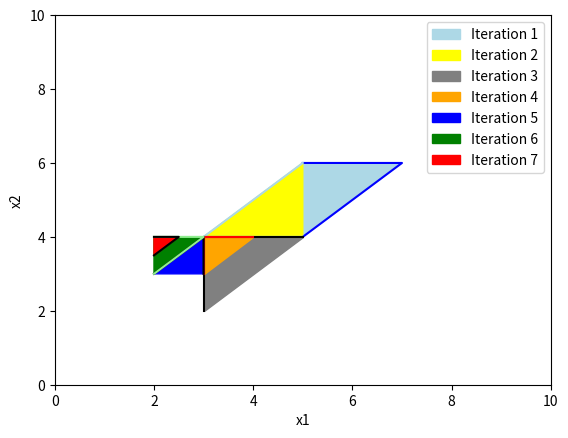

This chart was generated by the following Python code:
import matplotlib.pyplot as plt
import numpy as np


def func(x1, x2):
    return 2 * (x1 - 2) ** 2 + (x2 - 4) ** 2


# Задаем координаты точек
x = [5, 7, 5]
y = [4, 6, 6]

print("1 iteration.")
print("1 | 2 | 3")
for el in zip(x, y):
    print(f"f{el} = {func(*el)}")

# x_2 max

x_mean = (
    (x[0] + x[2]) / 2,
    (y[0] + y[2]) / 2
)

x_new = (
    (2 * x_mean[0] - x[1]),
    (2 * x_mean[1] - y[1])
)

print(f"Пробне відображення альфа = 1: x_нов = {x_new}")
print(f"f{x_new} = {func(*x_new)}")

x_4 = (
    3 * x_mean[0] - 2 * x[1],
    3 * x_mean[1] - 2 * y[1]
)

print(f"Відображення гамма = 2: x_4 = {x_4}")
print(f"f{x_4} = {func(*x_4)}")

x_4 = x_new

print("1 | 2 | 3")
print("1 | 4 | 3")

print("_" * 50)

x2 = [5, 3, 5]
y2 = [4, 4, 6]

print("2 iteration.")
for el in zip(x2, y2):
    print(f"f{el} = {func(*el)}")

# x_3 max

x_mean = (
    (x2[0] + x2[1]) / 2,
    (y2[0] + y2[1]) / 2
)

x_new = (
    (2 * x_mean[0] - x2[2]),
    (2 * x_mean[1] - y2[2])
)

print(f"Пробне відображення альфа = 1: x_нов = {x_new}")
print(f"f{x_new} = {func(*x_new)}")
print(f"Залишимо x_5 = {tuple(x_new)}")

x_5 = x_new

# print(f"Відображення гамма = 2: x_4 = {x_5}")
# print(f"f{x_5} = {func(*x_5)}")


print("1 | 2 | 3")
print("1 | 4 | 3")
print("1 | 4 | 5")
print("_" * 50)

x3 = [5, 3, 3]
y3 = [4, 4, 2]

x3_array = np.array(list(zip(x3, y3)))

print("3 iteration. Reduction")
for el in zip(x3, y3):
    print(f"f{el} = {func(*el)}")

# # reduction related to (3, 4) - 2

x_6 = (x3_array[0] + x3_array[1]) / 2
x_7 = (x3_array[1] + x3_array[2]) / 2

print(f"x_6 = {tuple(x_6)}")
print(f"x_7 = {tuple(x_7)}")
print()

print("1 | 2 | 3")
print("1 | 4 | 3")
print("1 | 4 | 5")
print("_________")
print("6 | 4 | 7")

print("_" * 50)


print("Ітерація 4")

x4 = [4, 3, 3]
y4 = [4, 4, 3]
x4_array = np.array(list(zip(x4, y4)))

for el in zip(x4, y4):
    print(f"f{el} = {func(*el)}")

x_mean = (x4_array[2] + x4_array[1]) / 2

x_new = 2 * x_mean - x4_array[0]

print(f"Пробне відображення альфа = 1: x_нов = {tuple(x_new)}")
print(f"f{x_new} = {func(*x_new)}")

x_8 = (3 * x_mean / 2) - 2 * x_6

print(f"Відображення гамма = 2: x_8 = {tuple(x_8)}")
print(f"f{tuple(x_8)} = {func(*x_8)}")
print(f"Залишимо x_8 = {tuple(x_new)}")

x_8 = x_new


print("1 | 2 | 3")
print("1 | 4 | 3")
print("1 | 4 | 5")
print("_________")
print("6 | 4 | 7")
print("8 | 4 | 7")

print("_" * 50)

print("Ітерація 5")

x5 = [2, 3, 3]
y5 = [3, 4, 3]

x5_array = np.array(list(zip(x5, y5)))

for el in zip(x5, y5):
    print(f"f{el} = {func(*el)}")

x_mean = (x5_array[0] + x5_array[1]) / 2
x_new = 2 * x_mean - x5_array[2]

print(f"Пробне відображення альфа = 1: x_нов = {tuple(x_new)}")
print(f"f{x_new} = {func(*x_new)}")

x_9 = (3 * x_mean / 2) - 2 * x_7

print(f"Відображення гамма = 2: x_9 = {tuple(x_9)}")
print(f"f{tuple(x_9)} = {func(*x_9)}")
print(f"Залишимо x_9 = {tuple(x_new)}")

x_9 = x_new


print("1 | 2 | 3")
print("1 | 4 | 3")
print("1 | 4 | 5")
print("_________")
print("6 | 4 | 7")
print("8 | 4 | 7")
print("8 | 4 | 9")

print("_" * 50)
print("Ітерація 6. Редукція")

x6 = [2, 3, 2]
y6 = [3, 4, 4]

x6_array = np.array(list(zip(x6, y6)))

for el in zip(x6, y6):
    print(f"f{el} = {func(*el)}")

# reduction
x_10 = (x_9 + x_4) / 2
x_11 = (x_8 + x_9) / 2

print(f"x_10 = {x_10}")
print(f"x_11 = {x_11}")

print("1 | 2 | 3")
print("1 | 4 | 3")
print("1 | 4 | 5")
print("_________")
print("6 | 4 | 7")
print("8 | 4 | 7")
print("8 | 4 | 9")
print("11 | 10 | 9")
print("_"*50)

# FINAL
print("Ітерація 7.")

x7 = [2, 2.5, 2]
y7 = [3.5, 4, 4]

for el in zip(x7, y7):
    print(f"f{el} = {func(*el)}")

x7_array = np.array(list(zip(x7, y7)))

print("_"*50)

x_mean = (x7_array[0] + x7_array[1] + x7_array[2]) / 3

print(f"x_сер = {tuple(map(lambda x: round(x, 3), x_mean))}")

x_related = [
    (func(*x7_array[0]) - func(*x_mean)) ** 2,
    (func(*x7_array[1]) - func(*x_mean)) ** 2,
    (func(*x7_array[2]) - func(*x_mean)) ** 2
]

print(f"(f(x_11) - f(x_ceр)) ^ 2 = {round(x_related[2], 3)}\n"
      f"(f(x_10) - f(x_ceр)) ^ 2 = {round(x_related[1], 3)}\n"
      f"(f(x_9) - f(x_ceр)) ^ 2 = {round(x_related[0], 3)}\n")

criteria = ((x_related[0] + x_related[1] + x_related[2]) / 3) ** (1 / 2)

print(round(criteria, 3))


# Построение многоугольника
plt.fill(x, y, color='lightblue', label="Iteration 1")
plt.plot(x, y, color='blue')
plt.fill(x2, y2, color='yellow', label="Iteration 2")
plt.plot(x2, y2, color='lightblue')
plt.fill(x3, y3, color='grey', label="Iteration 3")
plt.plot(x3, y3, color='black')
plt.fill(x4, y4, color='orange', label="Iteration 4")
plt.plot(x4, y4, color='red')
plt.fill(x5, y5, color='blue', label="Iteration 5")
plt.plot(x5, y5, color='black')
plt.fill(x6, y6, color='green', label="Iteration 6")
plt.plot(x6, y6, color='lightgreen')
plt.fill(x7, y7, color='red', label="Iteration 7")
plt.plot(x7, y7, color='black')

plt.xlim(0, 10)
plt.ylim(0, 10)

plt.legend()
plt.xlabel('x1')
plt.ylabel('x2')
plt.savefig('myplot.png', dpi=300)
plt.show()
